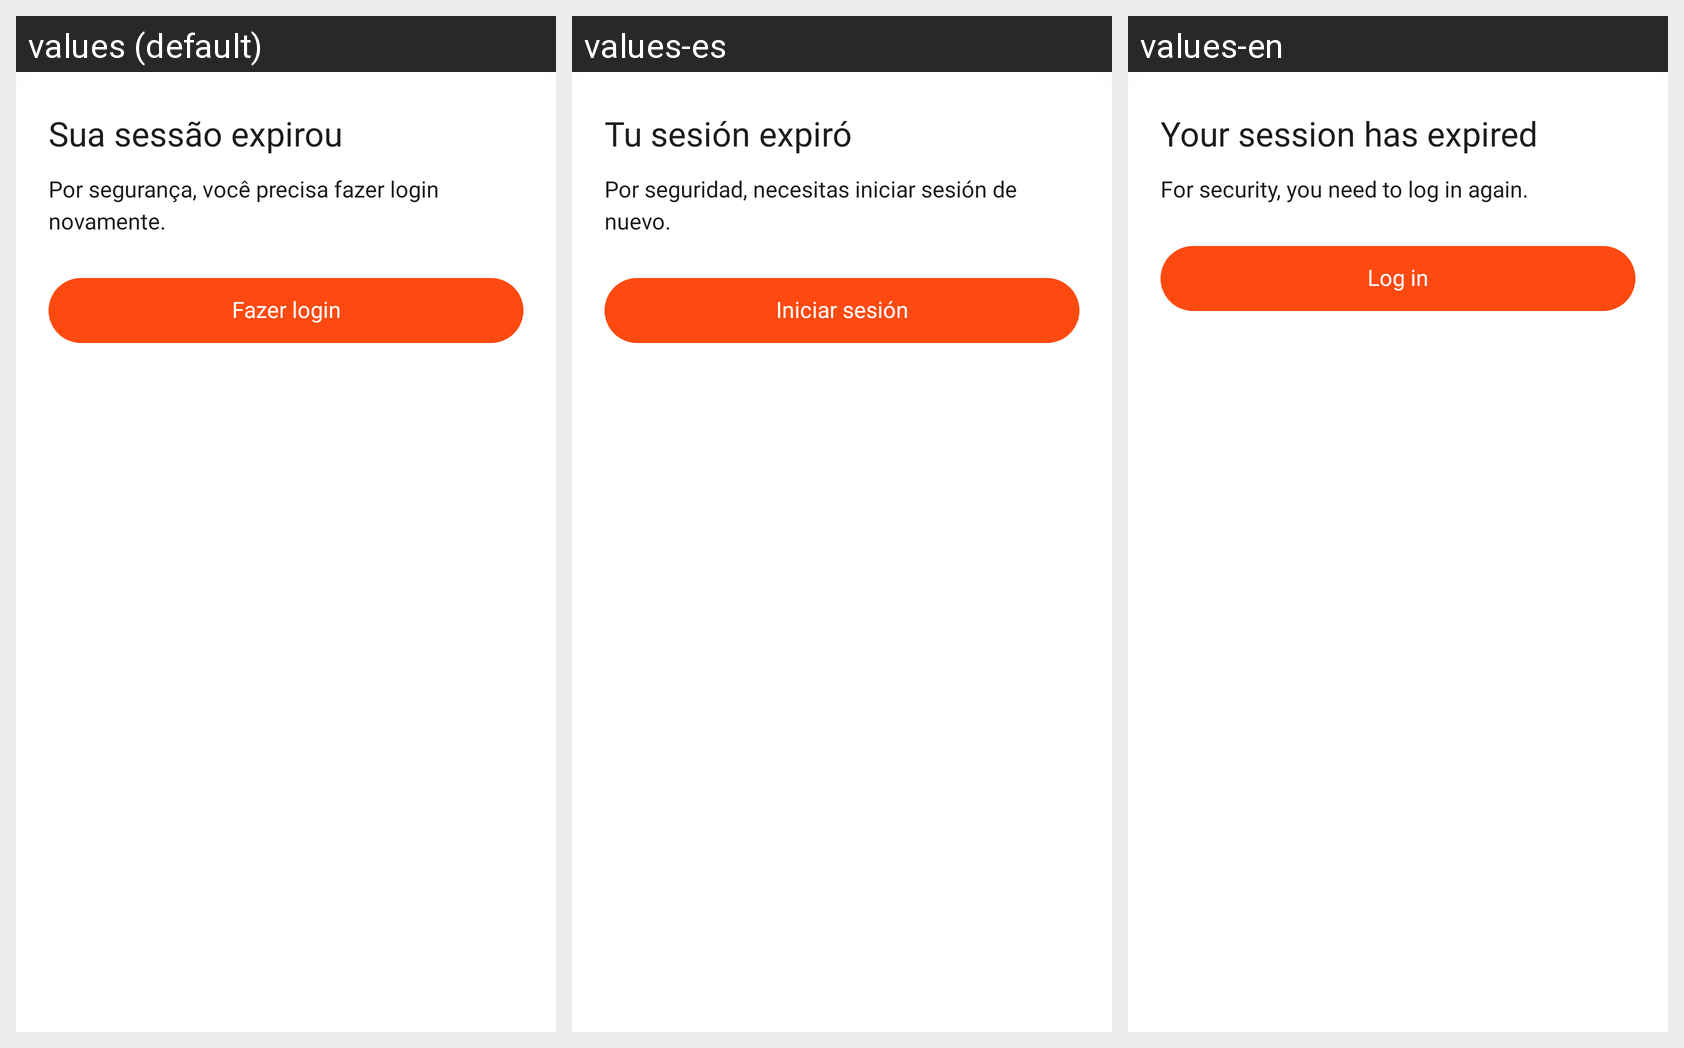

Locale-by-locale string values for the Android screen shown in this grid:
Android screen res/layout/sheet_session_expired.xml rendered under 3 locales, left to right: values (default), values-es, values-en. Device: Nexus 5 (rendered at 1080×1920; each locale shown at half size, 540×960, under a caption strip naming it); theme Theme.ApolloMobile.
Strings drawn on this screen, with the default value and each locale's value (text and hints the layout hard-codes, and strings that could not be matched under every locale, appear in the picture but are not listed):

l_fab3f8eccb
  values: Sua sessão expirou
  values-es: Tu sesión expiró
  values-en: Your session has expired

l_a78009df42
  values: Por segurança, você precisa fazer login novamente.
  values-es: Por seguridad, necesitas iniciar sesión de nuevo.
  values-en: For security, you need to log in again.

l_16f691fbfd
  values: Fazer login
  values-es: Iniciar sesión
  values-en: Log in
